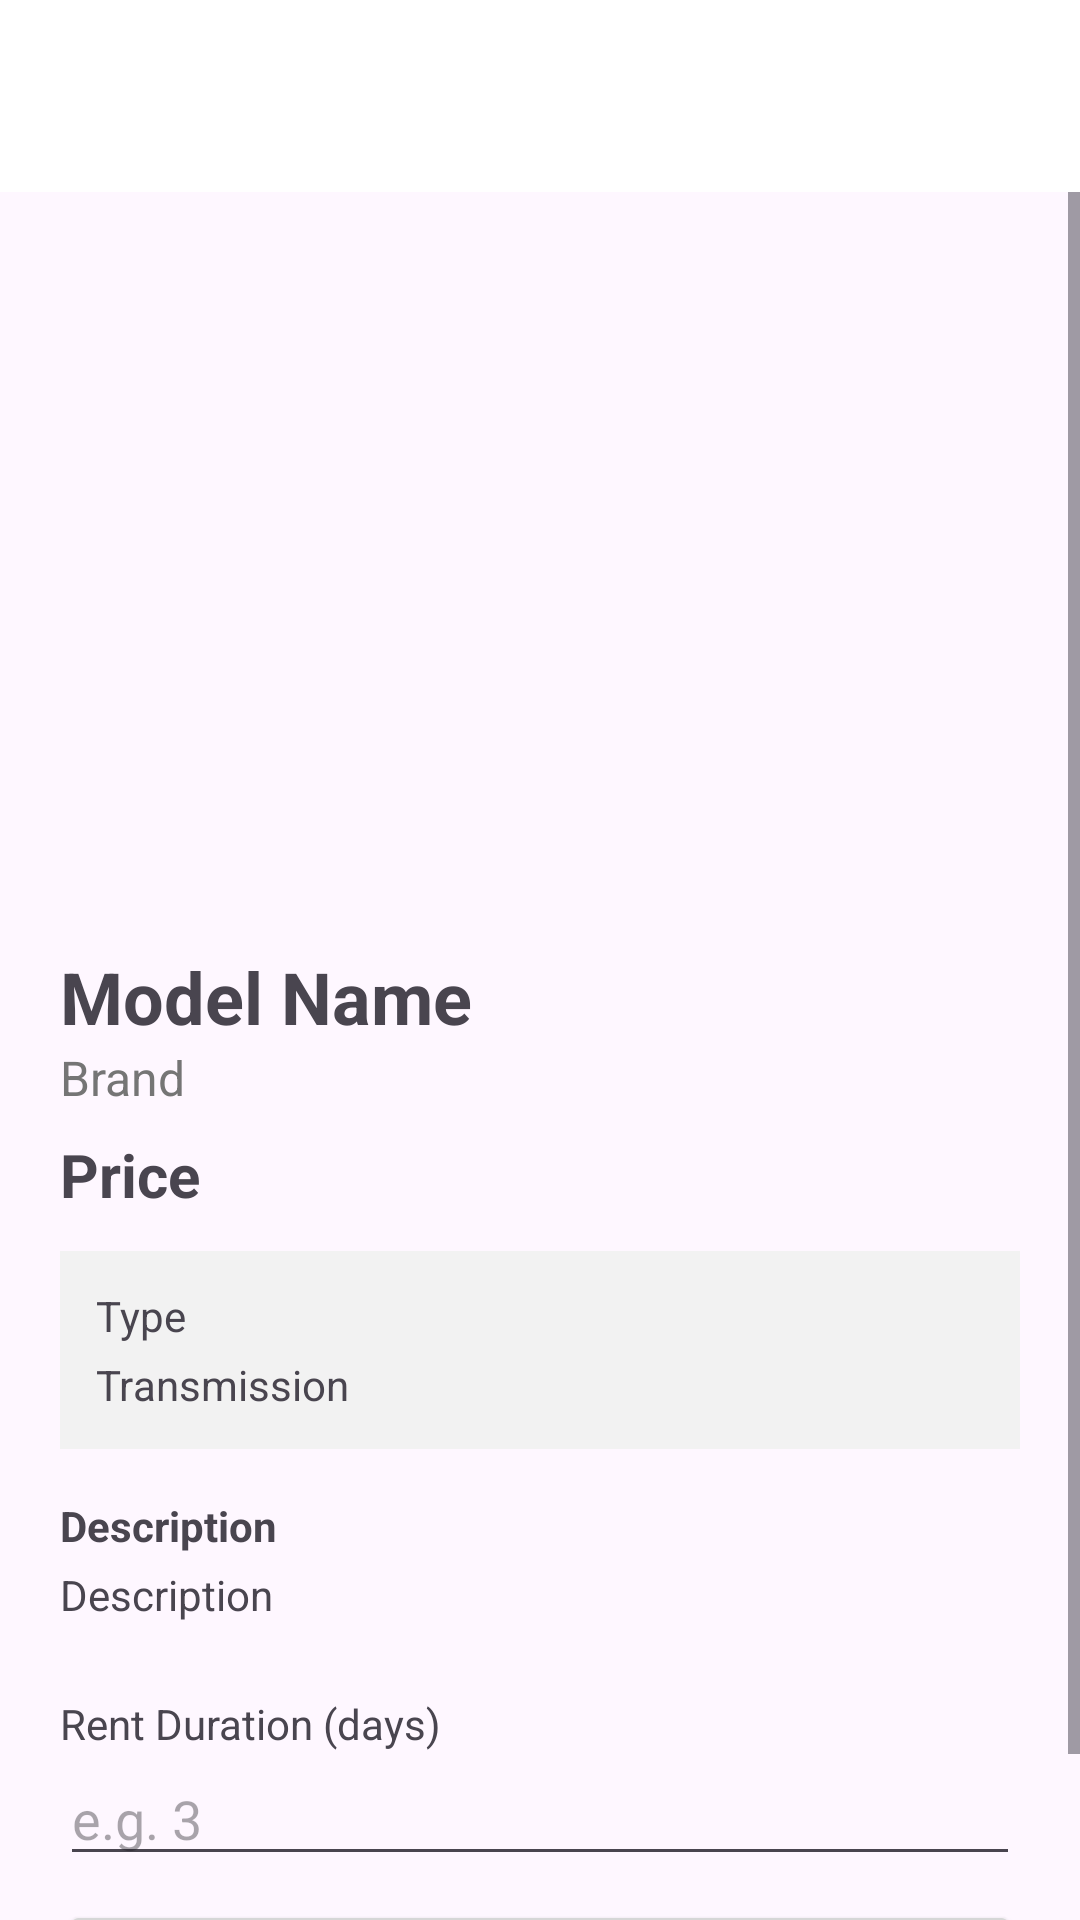

Layout XML and referenced resources for this Android screen:
<!-- AndroidManifest.xml: application theme Theme.Karflex -->
<!-- res/layout/activity_vehicle_detail.xml -->
<?xml version="1.0" encoding="utf-8"?>
<LinearLayout xmlns:android="http://schemas.android.com/apk/res/android"
    xmlns:tools="http://schemas.android.com/tools"
    android:id="@+id/main"
    android:layout_width="match_parent"
    android:layout_height="match_parent"
    android:fitsSystemWindows="true"
    android:orientation="vertical"
    tools:context=".ui.vehicle.VehicleDetailActivity">

    <androidx.appcompat.widget.Toolbar
        android:id="@+id/toolbar"
        android:layout_width="match_parent"
        android:layout_height="?attr/actionBarSize"
        android:background="@color/white"
        android:elevation="2dp" />

    <ScrollView
        android:layout_width="match_parent"
        android:layout_height="match_parent">

        <LinearLayout
            android:layout_width="match_parent"
            android:layout_height="wrap_content"
            android:orientation="vertical"
            android:padding="20dp">

            <ImageView
                android:id="@+id/vehicleIV"
                android:layout_width="match_parent"
                android:layout_height="220dp"
                android:contentDescription="Vehicle Image"
                android:scaleType="fitCenter" />

            <TextView
                android:id="@+id/modelNameTV"
                android:layout_width="wrap_content"
                android:layout_height="wrap_content"
                android:layout_marginTop="12dp"
                android:text="Model Name"
                android:textSize="24sp"
                android:textStyle="bold" />

            <TextView
                android:id="@+id/brandTV"
                android:layout_width="wrap_content"
                android:layout_height="wrap_content"
                android:text="Brand"
                android:textColor="@color/gray"
                android:textSize="16sp" />

            <TextView
                android:id="@+id/priceTV"
                android:layout_width="wrap_content"
                android:layout_height="wrap_content"
                android:layout_marginTop="8dp"
                android:text="Price"
                android:textSize="20sp"
                android:textStyle="bold" />

            <LinearLayout
                android:layout_width="match_parent"
                android:layout_height="wrap_content"
                android:layout_marginTop="12dp"
                android:background="@color/light_gray"
                android:orientation="vertical"
                android:padding="12dp">

                <TextView
                    android:id="@+id/typeTV"
                    android:layout_width="wrap_content"
                    android:layout_height="wrap_content"
                    android:text="Type" />

                <TextView
                    android:id="@+id/transmissionTV"
                    android:layout_width="wrap_content"
                    android:layout_height="wrap_content"
                    android:layout_marginTop="4dp"
                    android:text="Transmission" />
            </LinearLayout>

            <TextView
                android:layout_width="wrap_content"
                android:layout_height="wrap_content"
                android:layout_marginTop="16dp"
                android:text="Description"
                android:textStyle="bold" />

            <TextView
                android:id="@+id/descriptionTV"
                android:layout_width="match_parent"
                android:layout_height="wrap_content"
                android:layout_marginTop="4dp"
                android:text="Description" />

            
            <TextView
                android:id="@+id/rentedNoticeTV"
                android:layout_width="match_parent"
                android:layout_height="wrap_content"
                android:layout_marginTop="24dp"
                android:background="@color/red"
                android:gravity="center"
                android:padding="14dp"
                android:text="This vehicle is currently rented out"
                android:textColor="@color/white"
                android:textStyle="bold"
                android:visibility="gone" />

            <LinearLayout
                android:id="@+id/rentFormLayout"
                android:layout_width="match_parent"
                android:layout_height="wrap_content"
                android:layout_marginTop="24dp"
                android:orientation="vertical">

                <TextView
                    android:layout_width="wrap_content"
                    android:layout_height="wrap_content"
                    android:text="Rent Duration (days)" />

                <EditText
                    android:id="@+id/durationET"
                    android:layout_width="match_parent"
                    android:layout_height="wrap_content"
                    android:hint="e.g. 3"
                    android:inputType="number"
                    android:maxLength="3" />

                <Button
                    android:id="@+id/rentBtn"
                    android:layout_width="match_parent"
                    android:layout_height="wrap_content"
                    android:layout_marginTop="8dp"
                    android:text="Rent Now" />
            </LinearLayout>
        </LinearLayout>
    </ScrollView>

</LinearLayout>
<!-- resources referenced by this layout -->
<resources>
  <color name="gray">#FF757575</color>
  <color name="light_gray">#FFF2F2F2</color>
  <color name="red">#FFD32F2F</color>
  <color name="white">#FFFFFFFF</color>
  <style name="Theme.Karflex" parent="Base.Theme.Karflex" />
  <style name="Base.Theme.Karflex" parent="Theme.Material3.Light.NoActionBar">
          <item name="colorPrimary">@color/dark</item>
          <item name="colorOnPrimary">@color/yellow</item>
          <item name="colorSecondary">@color/yellow</item>
          <item name="colorOnSecondary">@color/dark</item>
          <item name="colorControlActivated">@color/dark</item>
          <item name="colorSecondaryContainer">@color/yellow</item>
          <item name="colorOnSecondaryContainer">@color/dark</item>
      </style>
  <color name="dark">#FF1E1E1E</color>
  <color name="yellow">#FFFF1E</color>
</resources>
